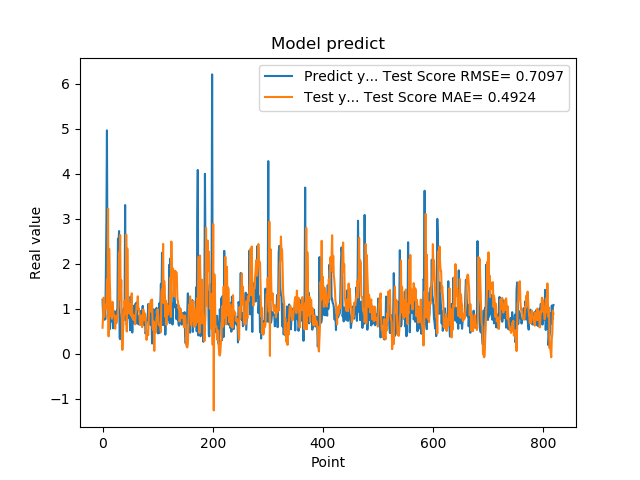

Source data for this figure (header and first rows):
1.201630949974060059e+00, 5.821851445555558113e-01
8.802530169486999512e-01, 8.527658899961984007e-01
8.531429767608642578e-01, 1.249432566504031561e+00
7.591750025749206543e-01, 8.150326347690242113e-01
1.005007982254028320e+00, 1.039811634127936868e+00
7.687720060348510742e-01, 1.091241471105443006e+00
1.740013241767883301e+00, 1.089723693374072155e+00
2.913533687591552734e+00, 9.982327269729980301e-01
4.963075160980224609e+00, 1.651877634349046886e+00
1.471215128898620605e+00, 1.258531530846485502e+00
1.000648975372314453e+00, 3.225425761014288017e+00
8.220189809799194336e-01, 3.901847593867713293e-01
9.362199902534482643e-01, 2.330721040554617929e+00
5.486897230148315430e-01, 1.692722646814952769e+00
1.111255049705505371e+00, 1.242891022526185107e+00
7.148039937019348145e-01, 8.367080299504252583e-01
1.052167057991027832e+00, 1.126275578227547758e+00
8.955980539321898304e-01, 7.811128684886199380e-01
7.769405245780944824e-01, 1.156120212770360256e+00
5.699509978294372559e-01, 1.031902761217319719e+00
8.244060277938842773e-01, 8.911024079365256201e-01
5.800840258598327637e-01, 8.293232513435733200e-01
9.488009810447691761e-01, 7.795747655406545240e-01
7.918390035629272461e-01, 5.582956464877564251e-01
6.937990188598632812e-01, 8.463668932746775120e-01
6.834830045700073242e-01, 7.081258649061417110e-01
9.433320164680479847e-01, 7.191182326415820336e-01
1.032713770866394043e+00, 8.505919696651493833e-01
2.556216001510620117e+00, 9.586482573854493427e-01
2.464895963668823242e+00, 1.067863599042059519e+00
2.728049993515014204e+00, 2.254352671681628451e+00
3.558506965637206476e-01, 1.921423393338938634e+00
3.262020051479339600e-01, 2.639345326789971580e+00
3.781589865684509277e-01, 1.198577162254200523e+00
6.306380033493041992e-01, 1.640111679101488029e+00
8.854129910469055176e-01, 8.158152405057742529e-01
9.743152856826782227e-01, 8.885563803647128500e-02
7.307389974594116211e-01, 4.390749715180741197e-01
9.521890282630921520e-01, 6.779350930171562650e-01
1.011654973030090332e+00, 8.551449852511754379e-01
7.643579840660095215e-01, 1.182374032208814540e+00
3.306220054626464844e+00, 1.076437534707056942e+00
7.543110251426696777e-01, 8.881638875520242449e-01
1.409499049186706321e+00, 2.650560380253188519e+00
6.401469707489013672e-01, 4.995445307830511661e-01
8.640019893646240234e-01, 2.339143544551768095e+00
8.469420075416564941e-01, 1.233646984917565970e+00
7.976629734039306641e-01, 1.225465899108534318e+00
9.555831551551821068e-01, 1.018003476065434842e+00
9.546210169792175293e-01, 8.918264561761154452e-01
5.251880288124084473e-01, 1.101804061605680785e+00
1.275226235389709695e+00, 9.314299807018894262e-01
8.355640172958374023e-01, 8.474686313036142726e-01
7.640249729156494141e-01, 1.346837246743139316e+00
4.752210080623626154e-01, 8.013493475372523989e-01
7.414129972457885742e-01, 8.677429839878078033e-01
1.069700956344604492e+00, 7.552691302948719709e-01
7.892770171165466309e-01, 8.119811553637493740e-01
6.914690136909484863e-01, 8.320838899562305047e-01
7.093830108642578125e-01, 6.574999240734330508e-01
1.115731000900268555e+00, 8.774081336027127476e-01
... 759 more rows
